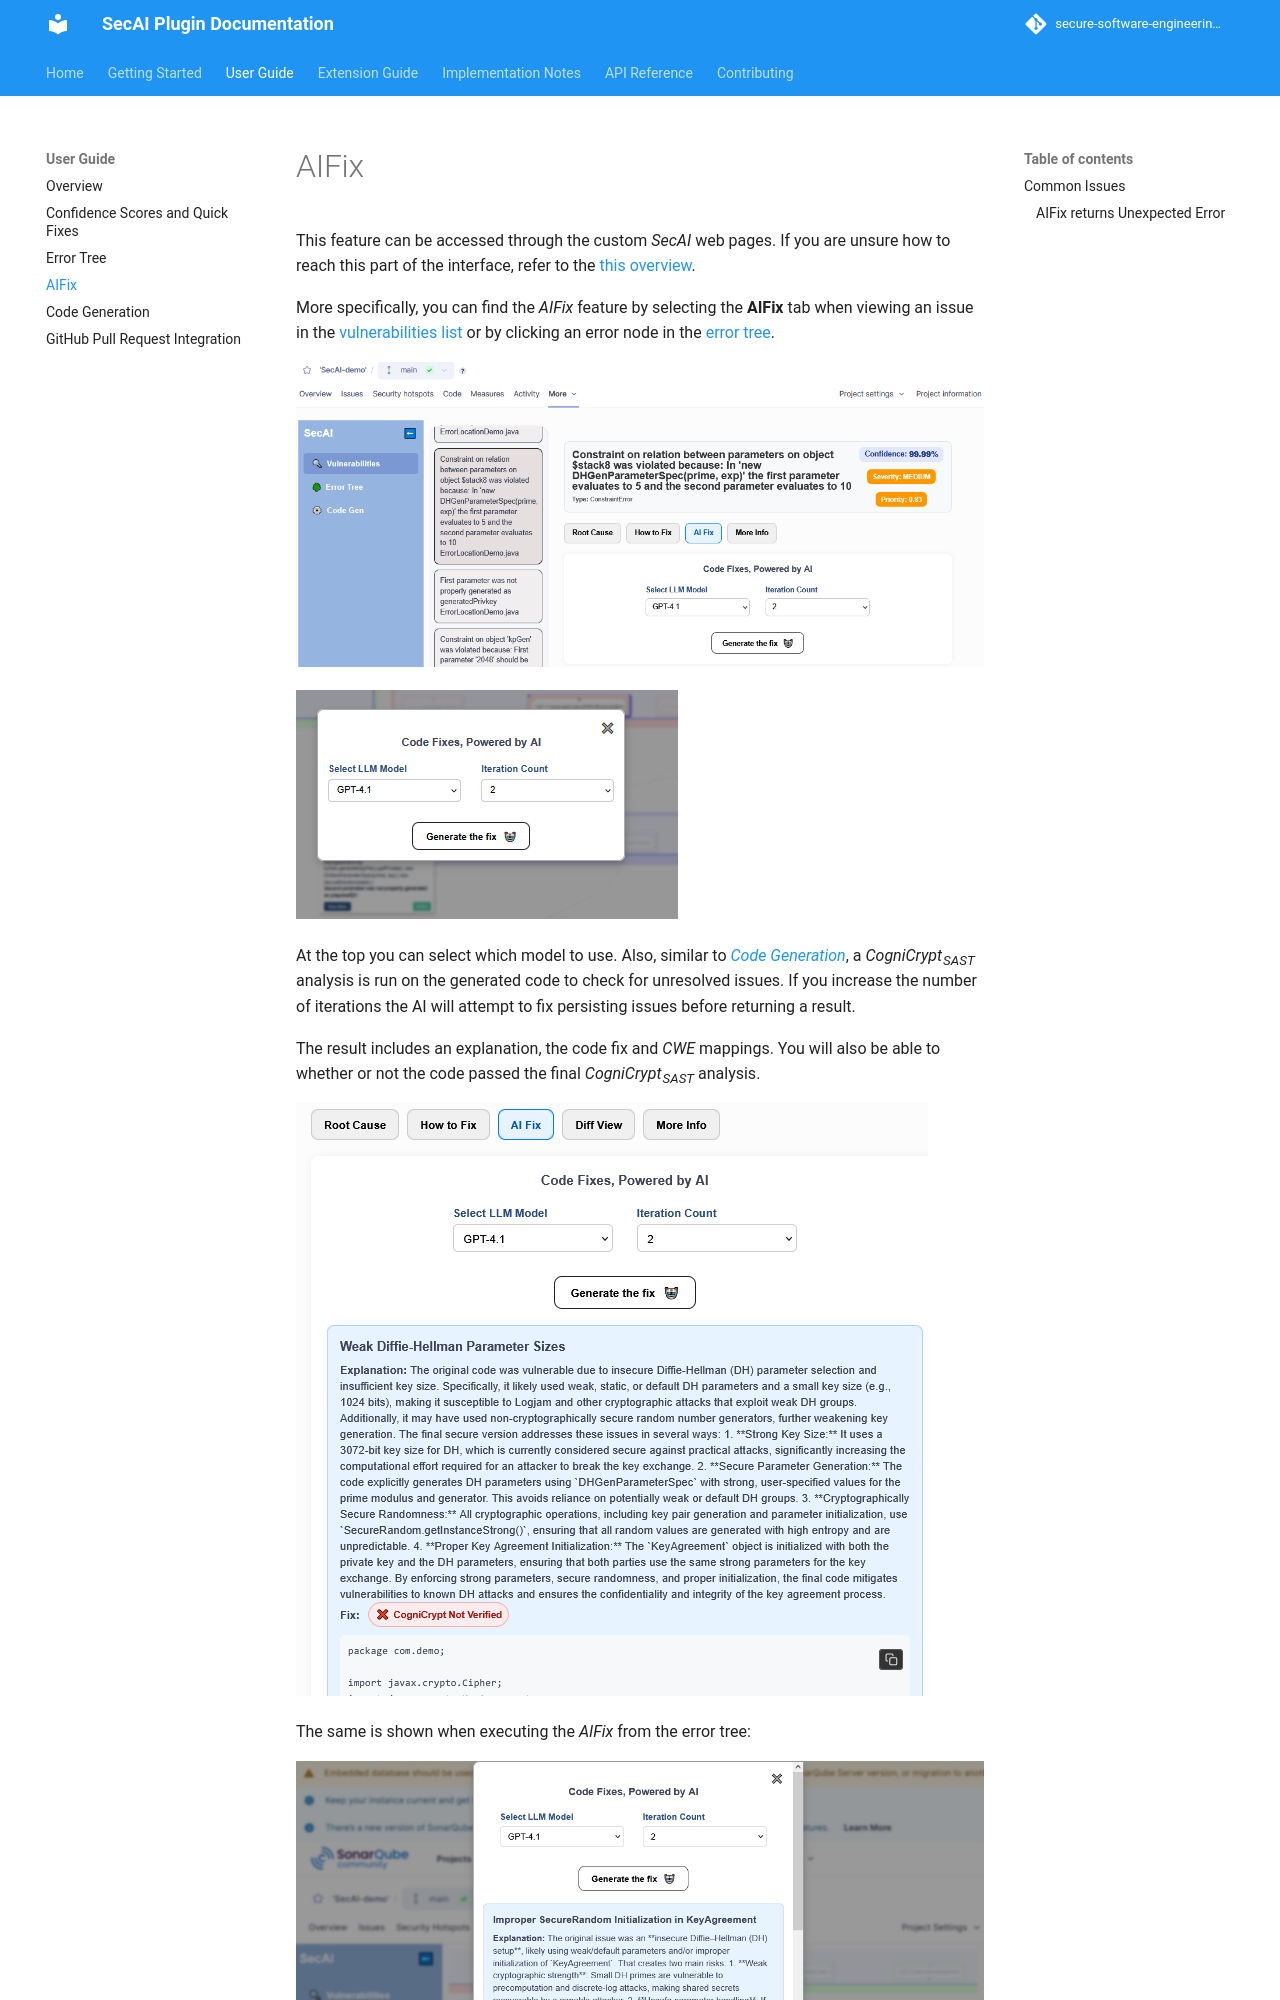

repository: secure-software-engineering/CogniCryptSQPlugin · page: pr-11/user-guide/aifix.html · generator: mkdocs

# AIFix

This feature can be accessed through the custom *SecAI* web pages. If you are unsure how to reach this part of the interface, refer to the [this overview](overview.md#custom-web-pages-within-sonarqube).

More specifically, you can find the *AIFix* feature by selecting the **AIFix** tab when viewing an issue in the [vulnerabilities list](./vulnerabilities-list.md) or by clicking an error node in the [error tree](error-tree.md).

![AIFix tab in the detailed issue view](./images/aifix-in-detail-view.PNG)

![AIFix in error tree node](./images/aifix-error-tree.PNG)

At the top you can select which model to use. Also, similar to [*Code Generation*](code-gen.md), a *CogniCrypt<sub>SAST</sub>* analysis is run on the generated code to check for unresolved issues. If you increase the number of iterations the AI will attempt to fix persisting issues before returning a result.

The result includes an explanation, the code fix and *CWE* mappings. You will also be able to whether or not the code passed the final *CogniCrypt<sub>SAST</sub>* analysis.

![Generated AIFix](./images/aifix-generated-fix.PNG)
